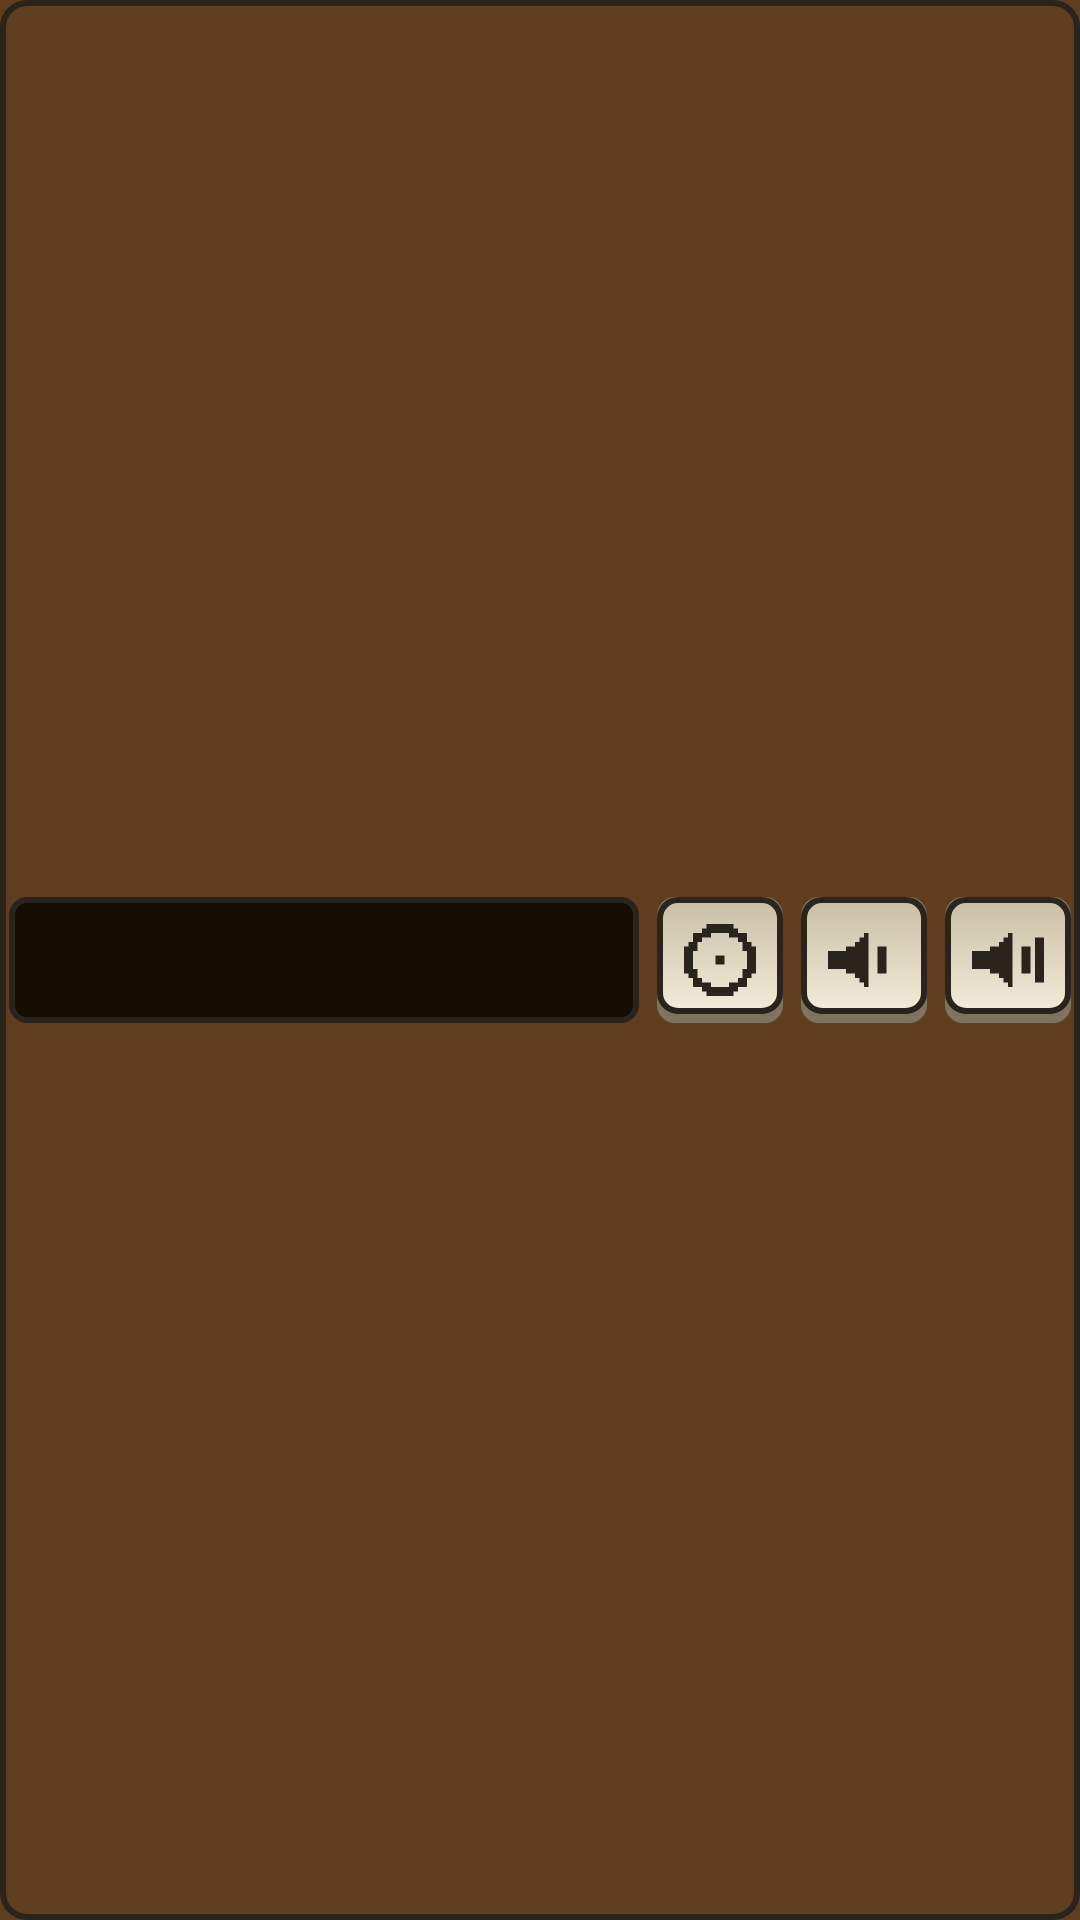

This screen was rendered from an Android layout file. Write that file and the resources it references.
<!-- AndroidManifest.xml: application theme Theme.Pleyer -->
<!-- res/layout/notif_quick.xml -->
<?xml version="1.0" encoding="utf-8"?>
<LinearLayout xmlns:android="http://schemas.android.com/apk/res/android"
    android:layout_width="match_parent"
    android:layout_height="wrap_content"
    android:orientation="horizontal"
    android:gravity="center_vertical"
    android:padding="3dp"
    android:background="@drawable/q_wood">

    <LinearLayout
        android:layout_width="0dp"
        android:layout_height="42dp"
        android:layout_weight="1"
        android:orientation="vertical"
        android:gravity="center_vertical"
        android:paddingStart="8dp"
        android:paddingEnd="8dp"
        android:background="@drawable/q_lcd">

        <TextView
            android:id="@+id/q_line1"
            android:layout_width="match_parent"
            android:layout_height="wrap_content"
            android:singleLine="true"
            android:ellipsize="end"
            android:textColor="#FFFFB000"
            android:textSize="13sp"
            android:textStyle="bold"
            android:typeface="monospace" />

        <TextView
            android:id="@+id/q_line2"
            android:layout_width="match_parent"
            android:layout_height="wrap_content"
            android:singleLine="true"
            android:ellipsize="end"
            android:textColor="#FFC98A00"
            android:textSize="11sp"
            android:typeface="monospace" />
    </LinearLayout>

    <ImageView
        android:id="@+id/q_disc"
        android:layout_width="42dp"
        android:layout_height="42dp"
        android:layout_marginStart="6dp"
        android:padding="9dp"
        android:background="@drawable/q_key"
        android:contentDescription="Radio"
        android:src="@drawable/k_disc" />

    <ImageView
        android:id="@+id/q_vdown"
        android:layout_width="42dp"
        android:layout_height="42dp"
        android:layout_marginStart="6dp"
        android:padding="9dp"
        android:background="@drawable/q_key"
        android:contentDescription="Volume down"
        android:src="@drawable/k_vol_down" />

    <ImageView
        android:id="@+id/q_vup"
        android:layout_width="42dp"
        android:layout_height="42dp"
        android:layout_marginStart="6dp"
        android:padding="9dp"
        android:background="@drawable/q_key"
        android:contentDescription="Volume up"
        android:src="@drawable/k_vol_up" />
</LinearLayout>
<!-- resources referenced by this layout -->
<resources>
  <!-- drawable k_vol_down (drawable) -->
  <?xml version="1.0" encoding="utf-8"?>
  <vector xmlns:android="http://schemas.android.com/apk/res/android"
      android:width="24dp" android:height="24dp"
      android:viewportWidth="24" android:viewportHeight="24">
      <path android:fillColor="#FF2A241C" android:pathData="M12.0,3.0h1.5v1.5h-1.5zM10.5,4.5h3.0v1.5h-3.0zM9.0,6.0h4.5v1.5h-4.5zM6.0,7.5h7.5v1.5h-7.5zM16.5,7.5h3.0v1.5h-3.0zM0.0,9.0h13.5v1.5h-13.5zM16.5,9.0h3.0v1.5h-3.0zM0.0,10.5h13.5v1.5h-13.5zM16.5,10.5h3.0v1.5h-3.0zM0.0,12.0h13.5v1.5h-13.5zM16.5,12.0h3.0v1.5h-3.0zM0.0,13.5h13.5v1.5h-13.5zM16.5,13.5h3.0v1.5h-3.0zM6.0,15.0h7.5v1.5h-7.5zM16.5,15.0h3.0v1.5h-3.0zM9.0,16.5h4.5v1.5h-4.5zM10.5,18.0h3.0v1.5h-3.0zM12.0,19.5h1.5v1.5h-1.5z"/>
  </vector>
  <!-- drawable k_vol_up (drawable) -->
  <?xml version="1.0" encoding="utf-8"?>
  <vector xmlns:android="http://schemas.android.com/apk/res/android"
      android:width="24dp" android:height="24dp"
      android:viewportWidth="24" android:viewportHeight="24">
      <path android:fillColor="#FF2A241C" android:pathData="M12.0,3.0h1.5v1.5h-1.5zM10.5,4.5h3.0v1.5h-3.0zM21.0,4.5h3.0v1.5h-3.0zM9.0,6.0h4.5v1.5h-4.5zM21.0,6.0h3.0v1.5h-3.0zM6.0,7.5h7.5v1.5h-7.5zM16.5,7.5h3.0v1.5h-3.0zM21.0,7.5h3.0v1.5h-3.0zM0.0,9.0h13.5v1.5h-13.5zM16.5,9.0h3.0v1.5h-3.0zM21.0,9.0h3.0v1.5h-3.0zM0.0,10.5h13.5v1.5h-13.5zM16.5,10.5h3.0v1.5h-3.0zM21.0,10.5h3.0v1.5h-3.0zM0.0,12.0h13.5v1.5h-13.5zM16.5,12.0h3.0v1.5h-3.0zM21.0,12.0h3.0v1.5h-3.0zM0.0,13.5h13.5v1.5h-13.5zM16.5,13.5h3.0v1.5h-3.0zM21.0,13.5h3.0v1.5h-3.0zM6.0,15.0h7.5v1.5h-7.5zM16.5,15.0h3.0v1.5h-3.0zM21.0,15.0h3.0v1.5h-3.0zM9.0,16.5h4.5v1.5h-4.5zM21.0,16.5h3.0v1.5h-3.0zM10.5,18.0h3.0v1.5h-3.0zM21.0,18.0h3.0v1.5h-3.0zM12.0,19.5h1.5v1.5h-1.5z"/>
  </vector>
  <!-- drawable q_key (drawable) -->
  <?xml version="1.0" encoding="utf-8"?>
  <layer-list xmlns:android="http://schemas.android.com/apk/res/android">
      <item>
          <shape android:shape="rectangle">
              <solid android:color="#FF7D745F" />
              <corners android:radius="6dp" />
          </shape>
      </item>
      <item android:bottom="3dp">
          <shape android:shape="rectangle">
              <gradient android:angle="270" android:startColor="#FFC9BFA5" android:endColor="#FFF2EBD8" />
              <stroke android:width="2dp" android:color="#FF2A241C" />
              <corners android:radius="6dp" />
          </shape>
      </item>
  </layer-list>
  <!-- drawable q_lcd (drawable) -->
  <?xml version="1.0" encoding="utf-8"?>
  <shape xmlns:android="http://schemas.android.com/apk/res/android" android:shape="rectangle">
      <solid android:color="#FF150E00" />
      <stroke android:width="2dp" android:color="#FF2A241C" />
      <corners android:radius="5dp" />
  </shape>
  <!-- drawable q_wood (drawable) -->
  <?xml version="1.0" encoding="utf-8"?>
  <shape xmlns:android="http://schemas.android.com/apk/res/android" android:shape="rectangle">
      <solid android:color="#FF5F3E1F" />
      <stroke android:width="2dp" android:color="#FF2A241C" />
      <corners android:radius="8dp" />
  </shape>
  <style name="Theme.Pleyer" parent="android:Theme.Material.NoActionBar">
          <item name="android:windowBackground">@color/bg</item>
          <item name="android:statusBarColor">@color/bg</item>
          <item name="android:navigationBarColor">@color/bg</item>
      </style>
  <color name="bg">#FF5F3E1F</color>
</resources>
